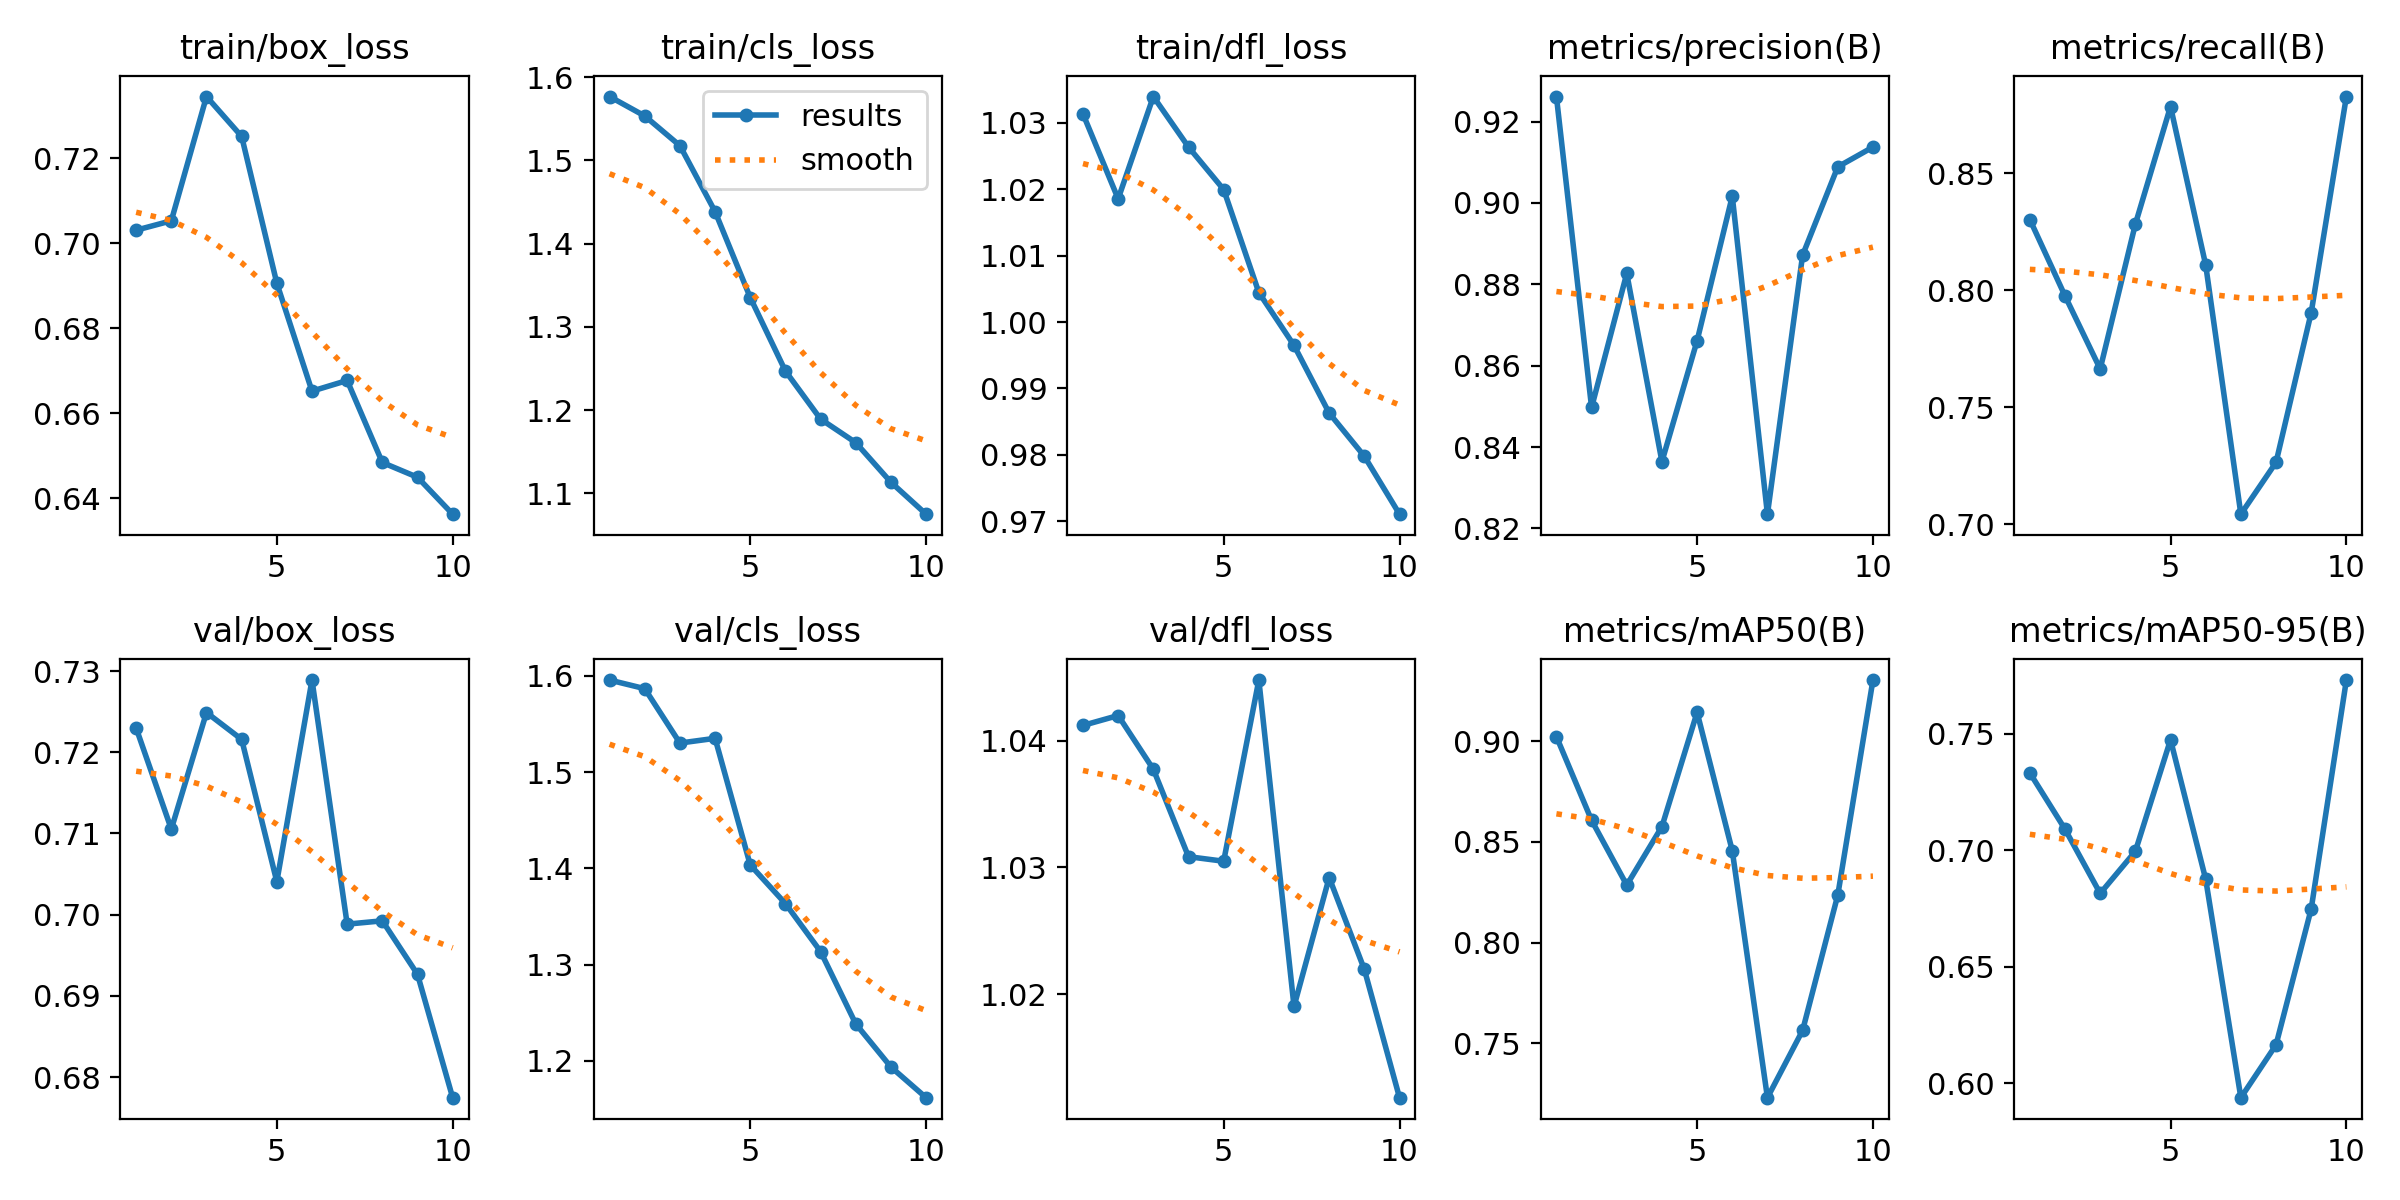

Values plotted in this chart, from the file beside it:
epoch, time, train/box_loss, train/cls_loss, train/dfl_loss, metrics/precision(B), metrics/recall(B), metrics/mAP50(B), metrics/mAP50-95(B), val/box_loss, val/cls_loss, val/dfl_loss, lr/pg0, lr/pg1, lr/pg2
1, 1294, 0.703, 1.577, 1.031, 0.9262, 0.8302, 0.9023, 0.7331, 0.723, 1.596, 1.041, 8.66473e-05, 8.66473e-05, 8.66473e-05
2, 3772, 0.7053, 1.553, 1.019, 0.8497, 0.7975, 0.8608, 0.709, 0.7105, 1.587, 1.042, 0.0001571, 0.0001571, 0.0001571
3, 5383, 0.7345, 1.518, 1.034, 0.8827, 0.7663, 0.8286, 0.6814, 0.7249, 1.53, 1.038, 0.0002101, 0.0002101, 0.0002101
4, 7551, 0.7251, 1.438, 1.026, 0.8364, 0.8282, 0.8576, 0.6995, 0.7216, 1.535, 1.031, 0.0001849, 0.0001849, 0.0001849
5, 9845, 0.6906, 1.335, 1.02, 0.8661, 0.8784, 0.9144, 0.7473, 0.7041, 1.404, 1.03, 0.0001589, 0.0001589, 0.0001589
6, 12143, 0.6652, 1.247, 1.004, 0.9017, 0.8107, 0.8456, 0.6875, 0.7289, 1.363, 1.045, 0.0001328, 0.0001328, 0.0001328
7, 14398, 0.6677, 1.189, 0.9965, 0.8235, 0.7042, 0.723, 0.5938, 0.6988, 1.314, 1.019, 0.0001068, 0.0001068, 0.0001068
8, 16579, 0.6484, 1.161, 0.9863, 0.8872, 0.7263, 0.7564, 0.6165, 0.6992, 1.238, 1.029, 8.0741e-05, 8.0741e-05, 8.0741e-05
9, 18348, 0.645, 1.113, 0.9798, 0.9089, 0.7903, 0.8236, 0.6748, 0.6926, 1.194, 1.022, 5.4704e-05, 5.4704e-05, 5.4704e-05
10, 19098, 0.6363, 1.075, 0.9711, 0.9137, 0.8827, 0.9304, 0.7729, 0.6775, 1.162, 1.012, 2.8667e-05, 2.8667e-05, 2.8667e-05
